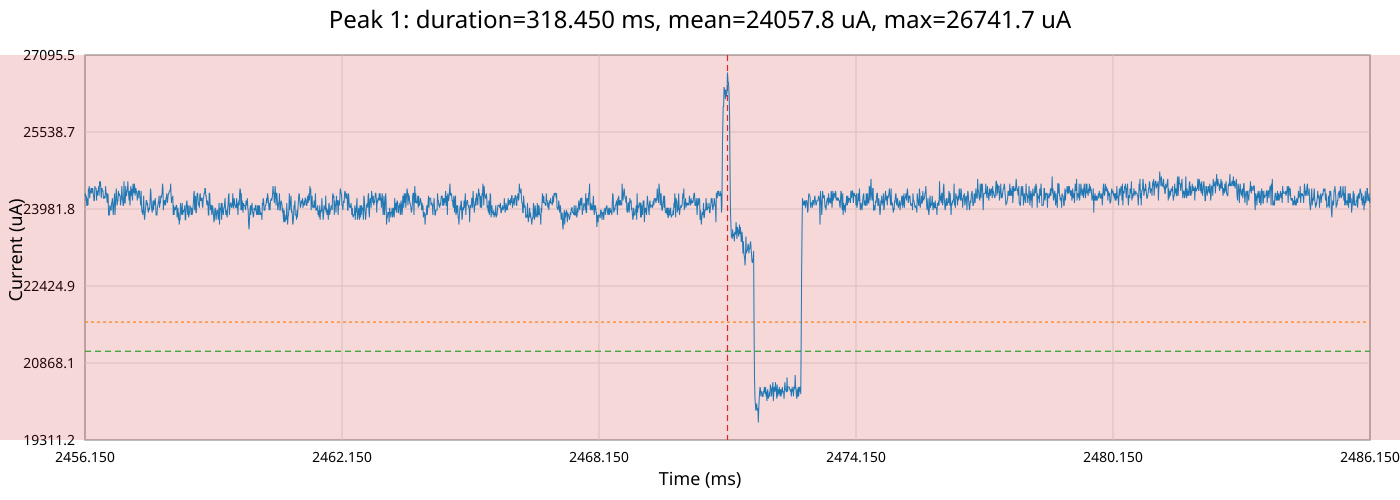

The file beside this chart, header and first rows:
time_ms, time_relative_ms, current_ua
2456, -15.0, 24250
2456, -14.99, 24299
2456, -14.98, 24153
2456, -14.97, 24250
2456, -14.96, 24056
2456, -14.95, 24056
2456, -14.94, 24201
2456, -14.93, 24056
2456, -14.92, 24396
2456, -14.91, 24347
2456, -14.9, 24445
2456, -14.89, 24201
2456, -14.88, 24347
2456, -14.87, 24299
2456, -14.86, 24396
2456, -14.85, 24396
2456, -14.84, 24299
2456, -14.83, 24396
2456, -14.82, 24396
2456, -14.81, 24299
2456, -14.8, 24250
2456, -14.79, 24153
2456, -14.78, 24153
2456, -14.77, 24445
2456, -14.76, 24396
2456, -14.75, 24396
2456, -14.74, 24396
2456, -14.73, 24153
2456, -14.72, 24347
2456, -14.71, 24250
2456, -14.7, 24347
2456, -14.69, 24347
2456, -14.68, 24445
2456, -14.67, 24250
2456, -14.66, 24542
2456, -14.65, 24445
2457, -14.64, 24542
2457, -14.63, 24396
2457, -14.62, 24201
2457, -14.61, 24396
2457, -14.6, 24396
2457, -14.59, 24347
2457, -14.58, 24347
2457, -14.57, 24201
2457, -14.56, 24201
2457, -14.55, 24201
2457, -14.54, 24250
2457, -14.53, 24201
2457, -14.52, 24445
2457, -14.51, 24299
2457, -14.5, 24299
2457, -14.49, 24201
2457, -14.48, 24104
2457, -14.47, 24299
2457, -14.46, 24250
2457, -14.45, 23861
2457, -14.44, 23861
2457, -14.43, 23861
2457, -14.42, 24056
2457, -14.41, 24007
... 2,941 more rows
